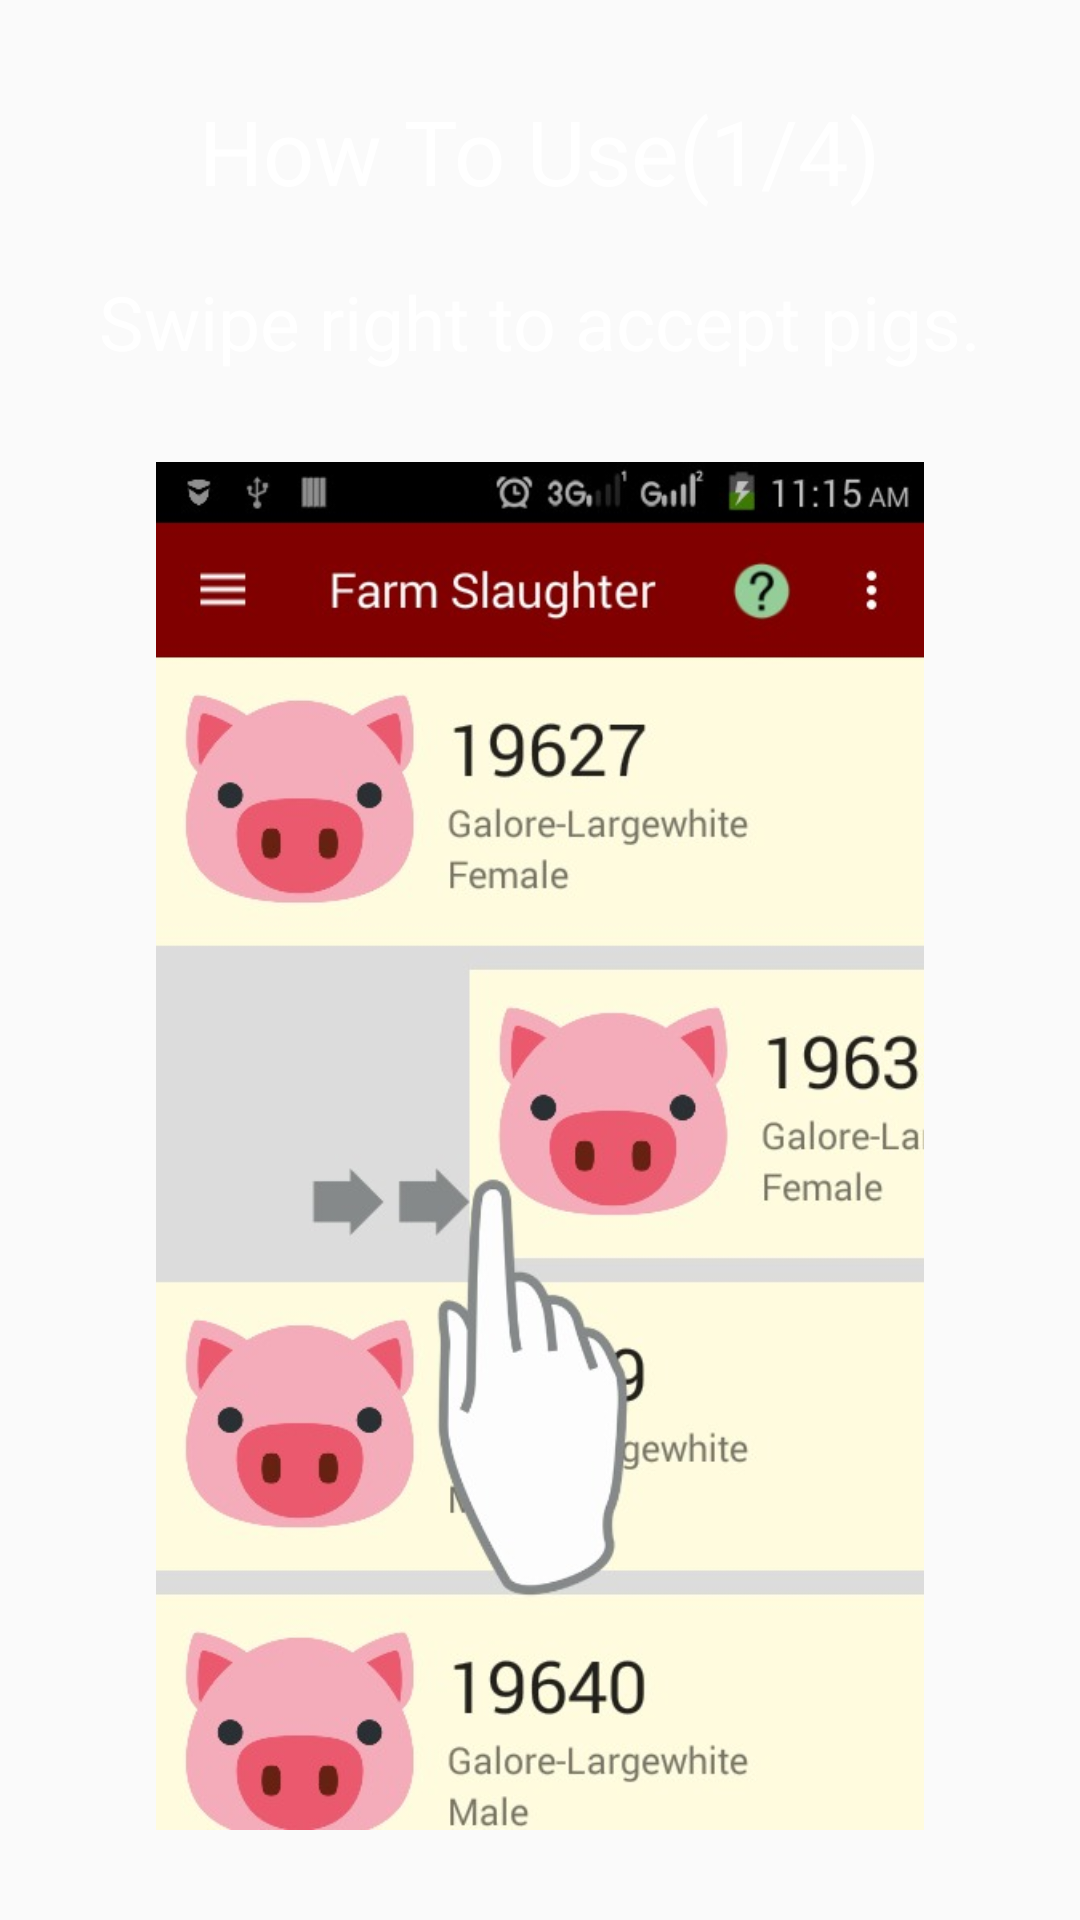

Write the Android layout XML for this screen, with the resource values it uses.
<!-- AndroidManifest.xml: application theme AppTheme -->
<!-- res/layout/fragment_how_to_use.xml -->
<RelativeLayout xmlns:android="http://schemas.android.com/apk/res/android"
    xmlns:tools="http://schemas.android.com/tools"
    android:layout_width="match_parent"
    android:layout_height="match_parent"
    android:gravity="center_vertical"
    tools:context=".HowToUseFragment">

    <TextView
        android:id="@+id/textView7"
        android:layout_width="wrap_content"
        android:layout_height="wrap_content"
        android:layout_centerHorizontal="true"
        android:layout_gravity="center_horizontal"
        android:layout_marginTop="30dp"
        android:textSize="30sp"
        android:text="@string/how_to_part1"
        android:textColor="@color/white"
        android:textAppearance="?android:attr/textAppearanceLarge" />

    <TextView
        android:id="@+id/textView2"
        android:layout_width="match_parent"
        android:layout_height="wrap_content"
        android:layout_alignParentLeft="true"
        android:layout_alignParentStart="true"
        android:layout_below="@+id/textView7"
        android:layout_gravity="center_horizontal"
        android:layout_marginTop="20dp"
        android:gravity="center_horizontal"
        android:paddingLeft="10dp"
        android:paddingRight="10dp"
        android:textSize="25sp"
        android:textColor="@color/white"
        android:text="@string/how_to_1" />

    <ImageView
        android:layout_width="match_parent"
        android:layout_height="match_parent"
        android:src="@drawable/swiperight"
        android:layout_below="@+id/textView2"
        android:padding="30dp"
        android:layout_alignParentRight="true"
        android:layout_alignParentEnd="true" />

</RelativeLayout>
<!-- resources referenced by this layout -->
<resources>
  <color name="white">#ffffff</color>
  <!-- drawable swiperight: jpg bitmap (drawable, 66796 bytes) -->
  <string name="how_to_1">Swipe right to accept pigs.</string>
  <string name="how_to_part1">How To Use(1/4)</string>
  <style name="AppTheme" parent="AppTheme.Base" />
  <style name="AppTheme.Base" parent="Theme.AppCompat.Light.NoActionBar">
          
          <item name="colorPrimary">@color/colorPrimary</item>
          <item name="colorPrimaryDark">@color/colorPrimaryDark</item>
          <item name="colorAccent">@color/colorAccent</item>
          <item name="android:typeface">normal</item>
      </style>
  <color name="colorPrimary">#bb1d24</color>
  <color name="colorPrimaryDark">#570000</color>
  <color name="colorAccent">#9ecf95</color>
</resources>
